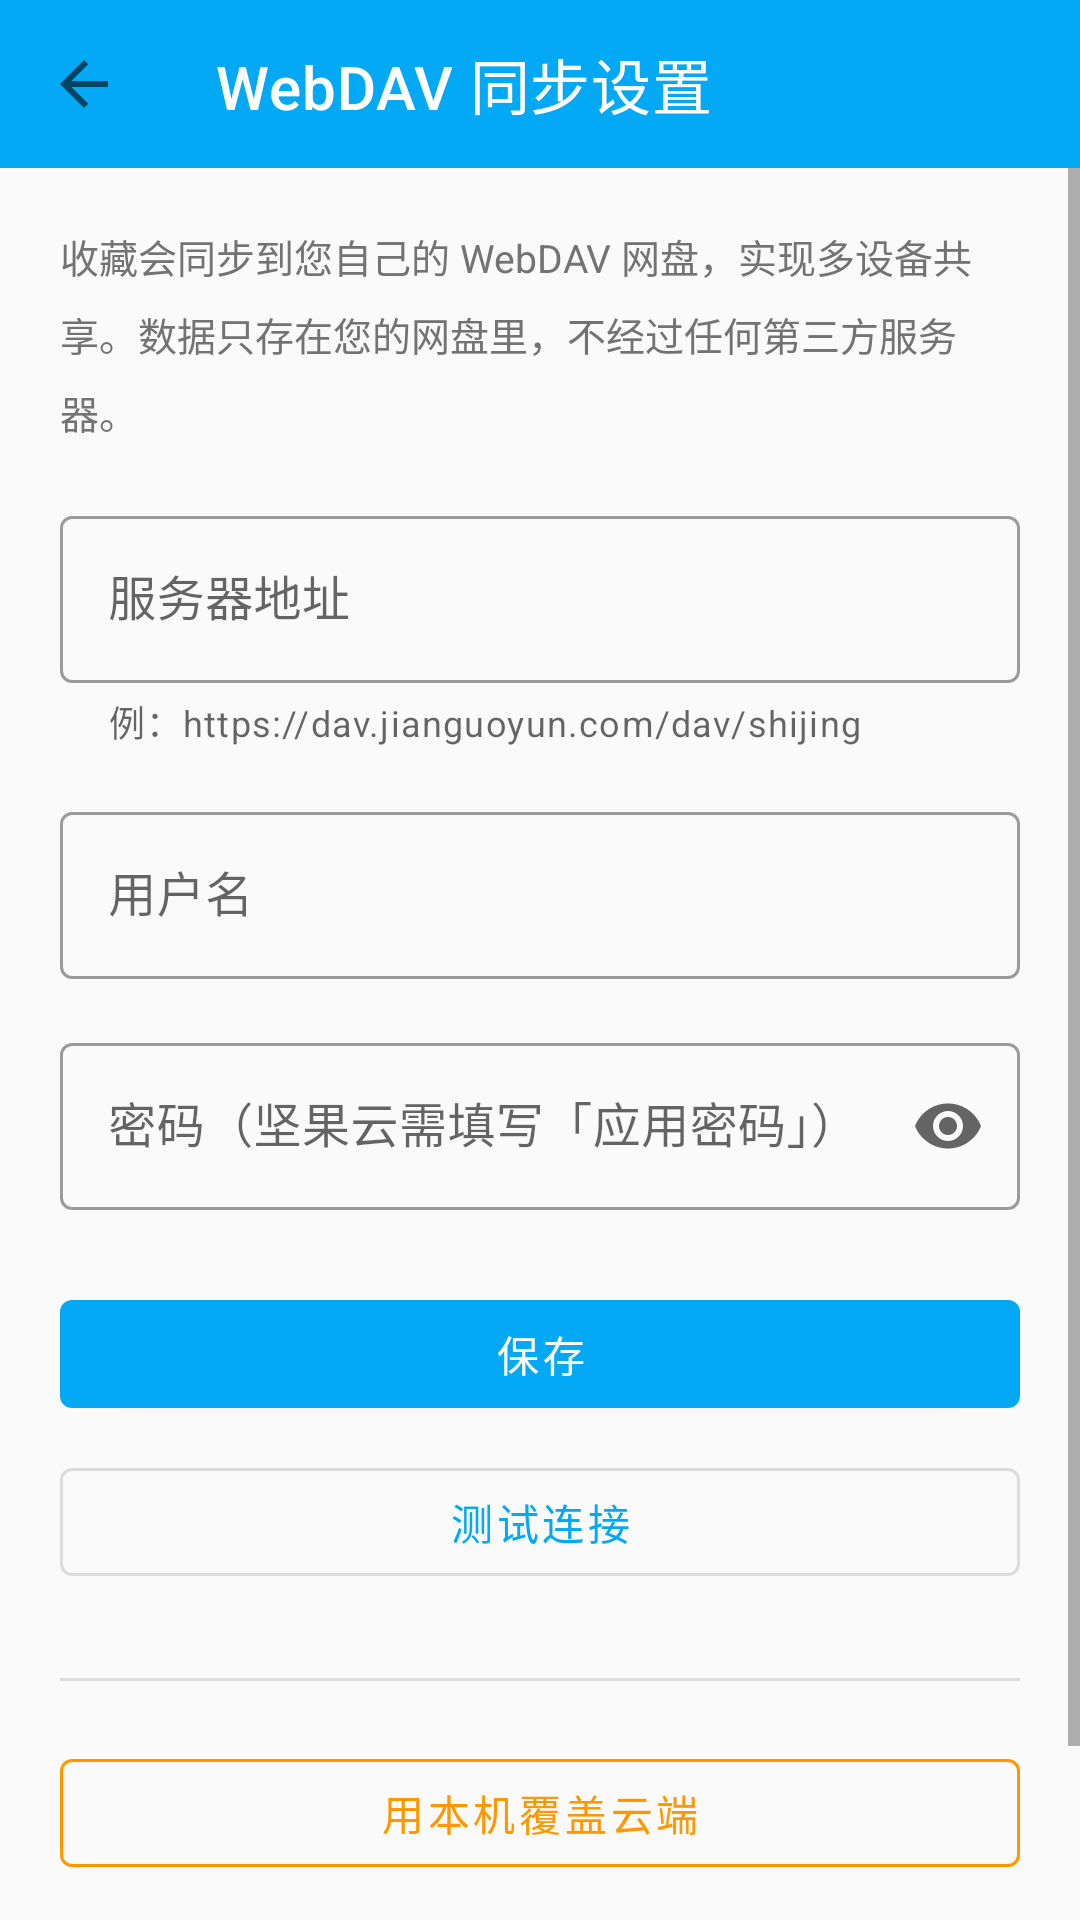

Layout XML and referenced resources for this Android screen:
<!-- AndroidManifest.xml: application theme Theme.Poetry -->
<!-- res/layout/activity_webdav.xml -->
<?xml version="1.0" encoding="utf-8"?>
<LinearLayout xmlns:android="http://schemas.android.com/apk/res/android"
    xmlns:app="http://schemas.android.com/apk/res-auto"
    android:layout_width="match_parent"
    android:layout_height="match_parent"
    android:orientation="vertical">

    <com.google.android.material.appbar.MaterialToolbar
        android:id="@+id/toolbar"
        android:layout_width="match_parent"
        android:layout_height="?attr/actionBarSize"
        android:background="@color/color_blue_500"
        app:navigationIcon="?attr/homeAsUpIndicator"
        app:title="@string/webdav_title"
        app:titleTextColor="@color/white" />

    <ScrollView
        android:layout_width="match_parent"
        android:layout_height="0dp"
        android:layout_weight="1"
        android:fillViewport="true">

        <LinearLayout
            android:layout_width="match_parent"
            android:layout_height="wrap_content"
            android:orientation="vertical"
            android:padding="20dp">

            <TextView
                android:layout_width="match_parent"
                android:layout_height="wrap_content"
                android:lineSpacingMultiplier="1.4"
                android:text="@string/webdav_desc"
                android:textColor="@color/color_text_default"
                android:textSize="13sp" />

            <com.google.android.material.textfield.TextInputLayout
                style="@style/Widget.MaterialComponents.TextInputLayout.OutlinedBox"
                android:layout_width="match_parent"
                android:layout_height="wrap_content"
                android:layout_marginTop="20dp"
                android:hint="@string/webdav_url_hint"
                app:helperText="@string/webdav_url_example">

                <com.google.android.material.textfield.TextInputEditText
                    android:id="@+id/inputUrl"
                    android:layout_width="match_parent"
                    android:layout_height="wrap_content"
                    android:inputType="textUri"
                    android:maxLines="1" />
            </com.google.android.material.textfield.TextInputLayout>

            <com.google.android.material.textfield.TextInputLayout
                style="@style/Widget.MaterialComponents.TextInputLayout.OutlinedBox"
                android:layout_width="match_parent"
                android:layout_height="wrap_content"
                android:layout_marginTop="16dp"
                android:hint="@string/webdav_user_hint">

                <com.google.android.material.textfield.TextInputEditText
                    android:id="@+id/inputUser"
                    android:layout_width="match_parent"
                    android:layout_height="wrap_content"
                    android:inputType="text"
                    android:maxLines="1" />
            </com.google.android.material.textfield.TextInputLayout>

            <com.google.android.material.textfield.TextInputLayout
                style="@style/Widget.MaterialComponents.TextInputLayout.OutlinedBox"
                android:layout_width="match_parent"
                android:layout_height="wrap_content"
                android:layout_marginTop="16dp"
                android:hint="@string/webdav_password_hint"
                app:endIconMode="password_toggle">

                <com.google.android.material.textfield.TextInputEditText
                    android:id="@+id/inputPassword"
                    android:layout_width="match_parent"
                    android:layout_height="wrap_content"
                    android:inputType="textPassword"
                    android:maxLines="1" />
            </com.google.android.material.textfield.TextInputLayout>

            <com.google.android.material.button.MaterialButton
                android:id="@+id/saveButton"
                android:layout_width="match_parent"
                android:layout_height="wrap_content"
                android:layout_marginTop="24dp"
                android:text="@string/webdav_save" />

            <com.google.android.material.button.MaterialButton
                android:id="@+id/testButton"
                style="@style/Widget.MaterialComponents.Button.OutlinedButton"
                android:layout_width="match_parent"
                android:layout_height="wrap_content"
                android:layout_marginTop="8dp"
                android:text="@string/webdav_test" />

            <View
                android:layout_width="match_parent"
                android:layout_height="1dp"
                android:layout_marginTop="28dp"
                android:background="@color/color_divider" />

            <com.google.android.material.button.MaterialButton
                android:id="@+id/uploadButton"
                style="@style/Widget.MaterialComponents.Button.OutlinedButton"
                android:layout_width="match_parent"
                android:layout_height="wrap_content"
                android:layout_marginTop="20dp"
                android:text="@string/webdav_upload"
                android:textColor="@color/color_theme_orange"
                app:strokeColor="@color/color_theme_orange" />

            <com.google.android.material.button.MaterialButton
                android:id="@+id/downloadButton"
                style="@style/Widget.MaterialComponents.Button.OutlinedButton"
                android:layout_width="match_parent"
                android:layout_height="wrap_content"
                android:layout_marginTop="8dp"
                android:text="@string/webdav_download"
                android:textColor="@color/color_theme_orange"
                app:strokeColor="@color/color_theme_orange" />

            <ProgressBar
                android:id="@+id/progress"
                android:layout_width="wrap_content"
                android:layout_height="wrap_content"
                android:layout_gravity="center_horizontal"
                android:layout_marginTop="16dp"
                android:visibility="gone" />
        </LinearLayout>
    </ScrollView>
</LinearLayout>
<!-- resources referenced by this layout -->
<resources>
  <color name="color_blue_500">#ff03a9f4</color>
  <color name="color_divider">#1f000000</color>
  <color name="color_text_default">#ff737373</color>
  <color name="color_theme_orange">#ffff9800</color>
  <color name="white">#ffffffff</color>
  <string name="webdav_desc">收藏会同步到您自己的 WebDAV 网盘，实现多设备共享。数据只存在您的网盘里，不经过任何第三方服务器。</string>
  <string name="webdav_download">用云端覆盖本机</string>
  <string name="webdav_password_hint">密码（坚果云需填写「应用密码」）</string>
  <string name="webdav_save">保存</string>
  <string name="webdav_test">测试连接</string>
  <string name="webdav_title">WebDAV 同步设置</string>
  <string name="webdav_upload">用本机覆盖云端</string>
  <string name="webdav_url_example">例：https://dav.jianguoyun.com/dav/shijing</string>
  <string name="webdav_url_hint">服务器地址</string>
  <string name="webdav_user_hint">用户名</string>
  <style name="Theme.Poetry" parent="Theme.MaterialComponents.DayNight.NoActionBar">
          <item name="colorPrimary">@color/color_blue_500</item>
          <item name="colorPrimaryVariant">@color/color_blue_700</item>
          <item name="colorOnPrimary">@color/white</item>
          <item name="colorSecondary">@color/color_blue_300</item>
          <item name="colorSecondaryVariant">@color/color_blue_500</item>
          <item name="colorOnSecondary">@color/white</item>
          <item name="android:windowBackground">@color/background_window</item>
  
          
          <item name="android:statusBarColor">@android:color/transparent</item>
          <item name="android:navigationBarColor">@android:color/transparent</item>
          <item name="android:windowLightStatusBar">false</item>
          <item name="android:windowLightNavigationBar">true</item>
      </style>
  <color name="color_blue_700">#ff0288d1</color>
  <color name="color_blue_300">#ff4fc3f7</color>
  <color name="background_window">#fffafafa</color>
</resources>
